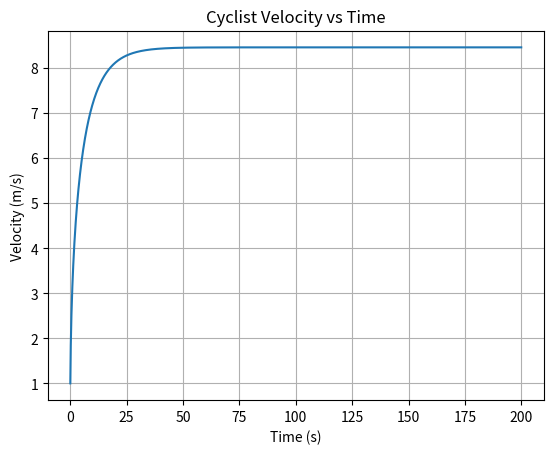

This chart was generated by the following Python code:
import numpy as np
from matplotlib import pyplot as pp

v_initial = 1
h = 0.1
m = 70
P = 400
C_d = .9
A = .33
rho = 1.225
n = 2e-5
H = 2
g = 9.8
grade = .05
theta = np.arctan(grade)

def myODE(v):
    return ((P / v) - (.5 * C_d * rho * A * v**2) - (n * A * v/H) - (m * g * np.sin(theta)))/m

def eulerStep(v):
    return v + myODE(v) * h

x = np.arange(0, 200 + h, h)
v = [v_initial]

for i in range(len(x) - 1):
    v.append(eulerStep(v[-1]))

pp.plot(x, v)
pp.xlabel('Time (s)')
pp.ylabel('Velocity (m/s)')
pp.title('Cyclist Velocity vs Time')
pp.grid()
#pp.savefig('bicycle.png')
pp.show()
